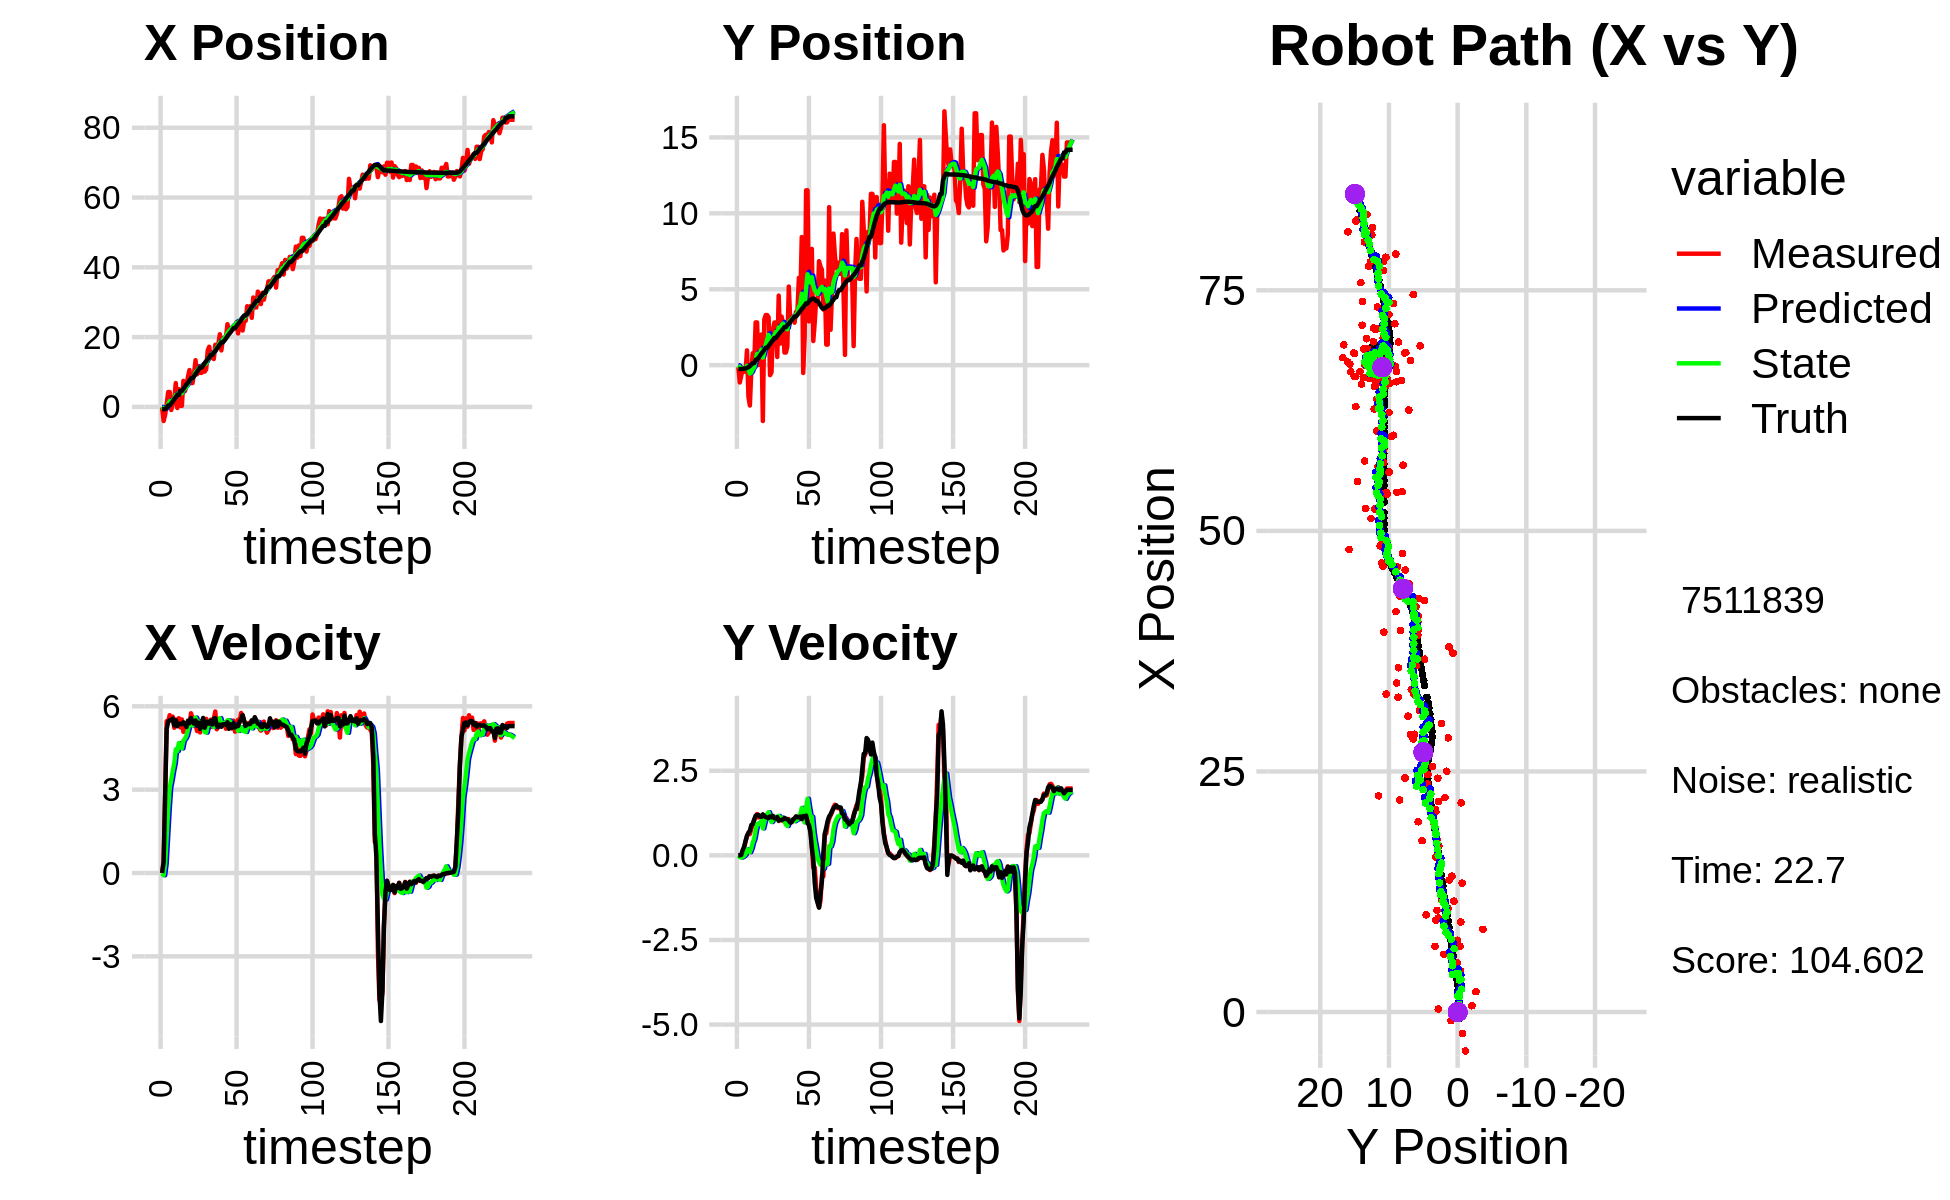

The table this chart was drawn from, first rows:
0.000000000000000000e+00, 0.000000000000000000e+00, 0.000000000000000000e+00, 0.000000000000000000e+00, 0.000000000000000000e+00, 0.000000000000000000e+00, 0.000000000000000000e+00, 0.000000000000000000e+00, 0.000000000000000000e+00, 0.000000000000000000e+00, 0.000000000000000000e+00, 0.000000000000000000e+00, -6.718086003097217818e-01, -2.513759128504518547e-01, 0.000000000000000000e+00, 0.000000000000000000e+00, 0.000000000000000000e+00, -1.172951233456842601e-04
-1.439514158386324405e-01, -1.363618444829492460e-01, 0.000000000000000000e+00, -0.000000000000000000e+00, 0.000000000000000000e+00, 0.000000000000000000e+00, 0.000000000000000000e+00, 0.000000000000000000e+00, -1.565812120700148594e-02, -1.307888690454486399e-02, -2.584973969625094584e-03, -3.756206294113530620e-03, -6.718086003097217818e-01, -2.513759128504518547e-01, 0.000000000000000000e+00, 0.000000000000000000e+00, 0.000000000000000000e+00, 3.217577177565544844e-04
-4.044935107050624090e+00, -1.139293849793027391e+00, 3.970000143102005441e-01, -1.935382586807870325e-05, -1.591661860396399383e-02, -1.345450753395621701e-02, -2.584973969625094584e-03, -3.756206294113530620e-03, -4.708206045130431949e-01, -1.360404485207181158e-01, -8.285276421002016334e-02, -4.842743420095595164e-02, -6.718086003097217818e-01, -2.513759128504518547e-01, 4.000000000000000222e-01, 0.000000000000000000e+00, 4.000000059604644775e-01, 4.875018930761143565e-05
-2.241438150403523899e+00, -6.994588167806271573e-01, 2.842999931771836852e+00, -1.385967849851989122e-04, -4.791058809340452140e-01, -1.408831919408137234e-01, -8.285276421002016334e-02, -4.842743420095595164e-02, -5.696480090673029517e-01, -2.045563658280052655e-01, 3.342538502523336730e-01, -6.669496325780928381e-02, -5.753539800681364280e-01, -2.513535715049465269e-01, 2.799999999999999822e+00, 1.200000000000000025e-02, 2.799999952316284180e+00, 4.875018930761143565e-05
8.182088142093977279e-01, -2.547751152479396652e-01, 5.465580378021912544e+00, 6.773482951575261757e-02, -5.362226240420695511e-01, -2.112258621537861925e-01, 3.342538502523336730e-01, -6.669496325780928381e-02, -1.148216317665105013e-01, -2.095189303042347961e-01, 1.312049199423549917e+00, -4.780647424786341193e-02, -1.956428285932538813e-01, -2.467354258142975543e-01, 5.187000000000000277e+00, 1.610000000000000042e-01, 5.189000129699707031e+00, -1.239234581589698792e-02
4.263334631959990517e+00, -4.294454054168360679e-01, 5.452287268365120454e+00, 2.267380172677590233e-01, 1.638328817584450148e-02, -2.142995777290211401e-01, 1.312049199423549917e+00, -4.780647424786341193e-02, 7.780353430865205588e-01, -2.272208121217043075e-01, 2.282276550703218554e+00, -1.664973967762594514e-02, 4.112564328521638446e-01, -2.229761379346593964e-01, 5.442000000000000171e+00, 2.530000000000000027e-01, 5.447999954223632812e+00, -4.156190529465675354e-02
4.263334631959990517e+00, -4.294454054168360679e-01, 5.682293337028208491e+00, 4.090864654537618161e-01, 1.006262998156842503e+00, -2.288857860894669138e-01, 2.282276550703218554e+00, -1.664973967762594514e-02, 1.609668652493907892e+00, -2.324193122802462874e-01, 3.069650862554507587e+00, 3.763006833956214492e-02, 4.112564328521638446e-01, -2.229761379346593964e-01, 5.500000000000000000e+00, 4.249999999999999889e-01, 5.515999794006347656e+00, -7.186920195817947388e-02
-8.929052352167194950e-01, 9.750615203558650190e-01, 5.511475247275299694e+00, 5.614625330360166755e-01, 1.916633738749358606e+00, -2.286563054462900646e-01, 3.069650862554507587e+00, 3.763006833956214492e-02, 1.673610119472318969e+00, -4.299915019138284000e-02, 3.346733298005500234e+00, 1.791794464699764389e-01, 1.042020440278930371e+00, -1.790633362896241199e-01, 5.493000000000000327e+00, 5.819999999999999618e-01, 5.524000167846679688e+00, -1.015213280916213989e-01
6.552624701537523855e-01, -2.076394015672879512e+00, 5.629181210338837005e+00, 6.791316266685949454e-01, 2.008283449272869170e+00, -2.508120554438519542e-02, 3.346733298005500234e+00, 1.791794464699764389e-01, 1.948468264276179474e+00, -2.697658003688854222e-01, 3.676636808595923789e+00, 1.478435785078271447e-01, 1.568410516279888922e+00, -1.279842190678379954e-01, 5.557999999999999829e+00, 6.520000000000000240e-01, 5.596000194549560547e+00, -1.200645565986633301e-01
2.117178768071872330e+00, -2.655696587352289306e+00, 5.228089364232301861e+00, 6.307419679044485861e-01, 2.316131945135771808e+00, -2.549814425181027300e-01, 3.676636808595923789e+00, 1.478435785078271447e-01, 2.370746522005136914e+00, -5.477668375621396191e-01, 3.941252789290639935e+00, 9.572742473647494199e-02, 2.202581048406147879e+00, -5.279417425781445655e-02, 5.312000000000000277e+00, 7.299999999999999822e-01, 5.361999988555908203e+00, -1.200645565986633301e-01
6.826386571487417676e+00, -3.376977902460239767e-01, 5.527230314472001638e+00, 7.871569699478256910e-01, 2.764871800934201040e+00, -5.381940950884921415e-01, 3.941252789290639935e+00, 9.572742473647494199e-02, 3.386740936906846411e+00, -4.757357837725935124e-01, 4.451422901916898489e+00, 2.099414374812618167e-01, 2.820115685872290001e+00, 3.362144361906387741e-02, 5.498000000000000220e+00, 8.980000000000000204e-01, 5.571000099182128906e+00, -1.414631009101867676e-01
-3.129421470230983604e-01, 7.885076543515041614e-01, 5.418762137041310822e+00, 9.061194408535008238e-01, 3.831883227098536349e+00, -4.547416400244673196e-01, 4.451422901916898489e+00, 2.099414374812618167e-01, 3.331742281864698008e+00, -2.536316805245483752e-01, 4.390433233996729356e+00, 3.789216466205253542e-01, 3.439561486649302502e+00, 1.357953085933259196e-01, 5.283999999999999808e+00, 9.230000000000000426e-01, 5.363999843597412109e+00, -1.656859368085861206e-01
5.088138103819322744e+00, 6.621061096571266569e-02, 5.571161983196429190e+00, 1.048673850049346212e+00, 3.770785605264371121e+00, -2.157395158624958453e-01, 4.390433233996729356e+00, 3.789216466205253542e-01, 4.007350560271912165e+00, -1.436748484989593400e-01, 4.674288508323372504e+00, 4.940681229673558050e-01, 3.439561486649302502e+00, 1.357953085933259196e-01, 5.378000000000000114e+00, 1.062000000000000055e+00, 5.481999874114990234e+00, -1.860554963350296021e-01
3.093458413843696020e-01, 2.817217721723459967e+00, 5.237981693460997512e+00, 1.108541726465064325e+00, 4.474779411104249149e+00, -9.426803620222376501e-02, 4.674288508323372504e+00, 4.940681229673558050e-01, 3.950500666154103779e+00, 3.243999532543733189e-01, 4.540506034902874077e+00, 7.371837683860262835e-01, 4.567685723129455866e+00, 3.590327632758968934e-01, 5.363000000000000433e+00, 1.171999999999999931e+00, 5.489999771118164062e+00, -2.085578888654708862e-01
3.093458413843696020e-01, 2.817217721723459967e+00, 5.527505826718408066e+00, 1.222128384165900972e+00, 4.404551269644390921e+00, 3.981183300929759250e-01, 4.540506034902874077e+00, 7.371837683860262835e-01, 3.911568770049828281e+00, 7.447055432132996255e-01, 4.485939277118349722e+00, 9.353133809402900400e-01, 4.567685723129455866e+00, 3.590327632758968934e-01, 5.362000000000000099e+00, 1.187000000000000055e+00, 5.492000102996826172e+00, -2.175987362861633301e-01
7.462356209890208980e+00, 2.005700665816035830e-02, 5.080205644047022240e+00, 1.119069293052436187e+00, 4.360162697761663431e+00, 8.382368813073286518e-01, 4.485939277118349722e+00, 9.353133809402900400e-01, 4.803502666834260637e+00, 7.389402645704297168e-01, 4.765769525997087364e+00, 9.205177772801934610e-01, 5.183580041396797178e+00, 4.949806465013976142e-01, 5.424999999999999822e+00, 1.195000000000000062e+00, 5.554999828338623047e+00, -2.168176621198654175e-01
4.524242997456784821e+00, 2.818911511454919583e-01, 5.379353756995755909e+00, 1.155229657675205468e+00, 5.280079619433969640e+00, 8.309920422984490296e-01, 4.765769525997087364e+00, 9.205177772801934610e-01, 5.211534080385374246e+00, 7.700882583583501528e-01, 4.832387351253322194e+00, 9.273152010418144187e-01, 5.805534005260881258e+00, 6.320279969650834939e-01, 5.360999999999999766e+00, 1.149999999999999911e+00, 5.482999801635742188e+00, -2.115395814180374146e-01
5.999710768314003850e+00, 2.018704488346744430e+00, 5.317758370202613882e+00, 1.142001894487689517e+00, 5.694772815510706465e+00, 8.628197784625315503e-01, 4.832387351253322194e+00, 9.273152010418144187e-01, 5.760577891434931708e+00, 1.027570275011046030e+00, 4.935781238096266677e+00, 1.019411725458853724e+00, 6.417117714896685143e+00, 7.634779947341975292e-01, 5.258000000000000007e+00, 1.141000000000000014e+00, 5.380000114440917969e+00, -2.115395814180374146e-01
8.595137238390563539e+00, -3.677717254364341493e+00, 5.403748528061518286e+00, 1.198217491244829791e+00, 6.254156015244558553e+00, 1.129511447556931447e+00, 4.935781238096266677e+00, 1.019411725458853724e+00, 6.589748740762846779e+00, 4.995564464564831164e-01, 5.150401870507194779e+00, 7.973005068342216006e-01, 6.928762078760851040e+00, 8.759488596844108299e-01, 5.482999999999999652e+00, 1.211999999999999966e+00, 5.614999771118164062e+00, -2.182076573371887207e-01
1.056340229500304773e+01, 3.010287358003332248e+00, 5.300046858116872706e+00, 1.143497510783073379e+00, 7.104788927813566524e+00, 5.792864971399053209e-01, 5.150401870507194779e+00, 7.973005068342216006e-01, 7.572407565906969396e+00, 9.203610235615592439e-01, 5.371191888719851981e+00, 9.751728096634848519e-01, 7.553678155380672443e+00, 1.012379838759017714e+00, 5.392000000000000348e+00, 1.163999999999999924e+00, 5.515999794006347656e+00, -2.124951481819152832e-01
6.820721745448762974e+00, 3.302421047485141425e+00, 5.750293452535807148e+00, 1.169422749854871491e+00, 8.109526754778954682e+00, 1.017878304527907840e+00, 5.371191888719851981e+00, 9.751728096634848519e-01, 7.957907662493933110e+00, 1.331649709170524609e+00, 5.366214028108680978e+00, 1.122644617893797658e+00, 8.188176751662014752e+00, 1.143009617345397633e+00, 5.578999999999999737e+00, 1.133999999999999897e+00, 5.692999839782714844e+00, -2.006314247846603394e-01
6.820721745448762974e+00, 3.302421047485141425e+00, 5.577020153965702498e+00, 1.143281845402256414e+00, 8.494529065304801563e+00, 1.443914170959904375e+00, 5.366214028108680978e+00, 1.122644617893797658e+00, 8.282962711678973022e+00, 1.692091532829984146e+00, 5.309706414912279016e+00, 1.221985612038914981e+00, 8.188176751662014752e+00, 1.143009617345397633e+00, 5.448000000000000398e+00, 1.116999999999999993e+00, 5.560999870300292969e+00, -2.021973431110382080e-01
9.540942132984504553e+00, 3.155201032165199315e+00, 5.465342753090179251e+00, 1.120388124124970686e+00, 8.813933353170201102e+00, 1.814290094033875533e+00, 5.309706414912279016e+00, 1.221985612038914981e+00, 8.918692068279547414e+00, 1.987346646575073761e+00, 5.378188882552444205e+00, 1.276169260981081521e+00, 8.816878914859801242e+00, 1.271482302467024539e+00, 5.376000000000000334e+00, 1.106000000000000094e+00, 5.488999843597412109e+00, -2.021973431110382080e-01
1.339077675396072209e+01, -6.573503469718757763e-01, 5.362344361805321924e+00, 1.129452590620823926e+00, 9.456510956534792456e+00, 2.114963572673182135e+00, 5.378188882552444205e+00, 1.276169260981081521e+00, 9.978761369164462991e+00, 1.738783876345096235e+00, 5.596264735288913883e+00, 1.110578289879157854e+00, 9.436620355153408468e+00, 1.399624778231799205e+00, 5.490999999999999659e+00, 1.151000000000000023e+00, 5.610000133514404297e+00, -2.075922936201095581e-01
9.355106890396154284e+00, -4.724390958834112086e-01, 5.107926340535254184e+00, 1.075865376925476902e+00, 1.053838784269335349e+01, 1.849841705333012065e+00, 5.596264735288913883e+00, 1.110578289879157854e+00, 1.035564995695807511e+01, 1.539272495644629979e+00, 5.443027776546149887e+00, 9.851093588307118232e-01, 1.006036531913440335e+01, 1.530794813643538088e+00, 5.301000000000000156e+00, 1.129000000000000004e+00, 5.420000076293945312e+00, -2.075922936201095581e-01
1.167652893086151877e+01, 2.315405740073167351e+00, 5.283958349192445780e+00, 1.137458321006861395e+00, 1.089995273461268965e+01, 1.637783431527701117e+00, 5.443027776546149887e+00, 9.851093588307118232e-01, 1.099492251931175524e+01, 1.735734730253856828e+00, 5.458354892582121920e+00, 1.043074161174335268e+00, 1.067558634292101338e+01, 1.662689640347811970e+00, 5.413000000000000256e+00, 1.167999999999999927e+00, 5.537000179290771484e+00, -2.120307087898254395e-01
9.759710192935740380e+00, 2.810462071521909966e+00, 5.059917292188695015e+00, 1.075715824898054063e+00, 1.154075800856996814e+01, 1.840042146371290377e+00, 5.458354892582121920e+00, 1.043074161174335268e+00, 1.128322366640770724e+01, 1.970755615388302573e+00, 5.287535706355081189e+00, 1.098227259976322312e+00, 1.127947199388730404e+01, 1.791358424640048019e+00, 5.187999999999999723e+00, 1.098000000000000087e+00, 5.302999973297119141e+00, -2.094767987728118896e-01
9.759710192935740380e+00, 2.810462071521909966e+00, 5.425327075829976309e+00, 1.116399346380633206e+00, 1.181197723704321589e+01, 2.080578341385934671e+00, 5.287535706355081189e+00, 1.098227259976322312e+00, 1.154629194383092639e+01, 2.178563370373557184e+00, 5.196802202478990829e+00, 1.138751876542450692e+00, 1.127947199388730404e+01, 1.791358424640048019e+00, 5.315000000000000391e+00, 1.088999999999999968e+00, 5.425000190734863281e+00, -2.029426991939544678e-01
1.152206432814479520e+01, 5.409700415959793895e-01, 5.541372895980776647e+00, 1.117852426558477941e+00, 1.206597216407882556e+01, 2.292438558027802387e+00, 5.196802202478990829e+00, 1.138751876542450692e+00, 1.201159112867085987e+01, 2.058478643163098809e+00, 5.227510832231716975e+00, 1.044916313506666139e+00, 1.188698351436515210e+01, 1.916764213041903364e+00, 5.581000000000000405e+00, 1.131000000000000005e+00, 5.695000171661376953e+00, -1.990569531917572021e-01
1.010585629941379260e+01, 4.582394077053995929e+00, 5.151972605681893747e+00, 1.014977097833374975e+00, 1.253434221189403175e+01, 2.162970274513765556e+00, 5.227510832231716975e+00, 1.044916313506666139e+00, 1.220753411872354199e+01, 2.483124301659959343e+00, 5.077735558509143488e+00, 1.165707701009696784e+00, 1.252203905576194032e+01, 2.044498159867123022e+00, 5.227999999999999758e+00, 1.030000000000000027e+00, 5.328000068664550781e+00, -1.945164799690246582e-01
1.079230058235125966e+01, 1.420914544490445408e+00, 5.548776375701019781e+00, 1.075260048492861165e+00, 1.271530767457445599e+01, 2.599695071760928844e+00, 5.077735558509143488e+00, 1.165707701009696784e+00, 1.248415233077122011e+01, 2.438297843007197763e+00, 5.053493759151337805e+00, 1.091085522180878620e+00, 1.312765467218514637e+01, 2.163380576889296858e+00, 5.378000000000000114e+00, 1.044000000000000039e+00, 5.479000091552734375e+00, -1.914108544588088989e-01
1.612488687061026482e+01, 3.202530993395765968e+00, 5.391733010166523066e+00, 1.044643613103430457e+00, 1.298950170668635451e+01, 2.547406395225285447e+00, 5.053493759151337805e+00, 1.091085522180878620e+00, 1.342396741499476676e+01, 2.632121076601301901e+00, 5.289652691428127440e+00, 1.118037106837734829e+00, 1.364517176147247746e+01, 2.263548328791903597e+00, 5.448000000000000398e+00, 1.050000000000000044e+00, 5.547999858856201172e+00, -1.913779526948928833e-01
1.724177014820821086e+01, 2.748258783637931302e+00, 5.233672129643259119e+00, 1.014019454041994894e+00, 1.395293268413757914e+01, 2.743924787285075162e+00, 5.289652691428127440e+00, 1.118037106837734829e+00, 1.438728281425197864e+01, 2.739140207889041001e+00, 5.464355648430995416e+00, 1.102643447260151621e+00, 1.426675951501167283e+01, 2.384665443265583828e+00, 5.373999999999999666e+00, 1.058999999999999941e+00, 5.477000236511230469e+00, -1.913779526948928833e-01
1.412300521136623921e+01, 8.327075976058614382e-01, 5.518339960488526152e+00, 1.100477827633340899e+00, 1.493371837909507782e+01, 2.849404552615056208e+00, 5.464355648430995416e+00, 1.102643447260151621e+00, 1.482874059629898866e+01, 2.581144195300244970e+00, 5.428433348772317757e+00, 9.978862956776647364e-01, 1.489232218300505650e+01, 2.509748174388004571e+00, 5.479000000000000092e+00, 1.104000000000000092e+00, 5.589000225067138672e+00, -1.968396306037902832e-01
1.412300521136623921e+01, 8.327075976058614382e-01, 5.256923873398668512e+00, 1.061376224121027612e+00, 1.537158393117621991e+01, 2.680932824868011544e+00, 5.428433348772317757e+00, 9.978862956776647364e-01, 1.519665411788216502e+01, 2.438456941852636284e+00, 5.327845898546216041e+00, 9.117113117206835371e-01, 1.489232218300505650e+01, 2.509748174388004571e+00, 5.344000000000000306e+00, 1.080000000000000071e+00, 5.452000141143798828e+00, -1.992224156856536865e-01
1.372231853035216353e+01, 1.227508142027907034e+00, 5.536080500630713885e+00, 1.067172347645856556e+00, 1.572943870773678654e+01, 2.529628073024704715e+00, 5.327845898546216041e+00, 9.117113117206835371e-01, 1.547342211422722968e+01, 2.364504704074378960e+00, 5.252168371416027881e+00, 8.676249897320832405e-01, 1.550876009483425833e+01, 2.633630945567310810e+00, 5.557000000000000384e+00, 1.072000000000000064e+00, 5.658999919891357422e+00, -1.904309540987014771e-01
1.780316364783197969e+01, 5.177896453470181015e+00, 5.813966954319024438e+00, 1.072163408264093176e+00, 1.599863895136883229e+01, 2.451267203047587273e+00, 5.252168371416027881e+00, 8.676249897320832405e-01, 1.626779702367247538e+01, 2.824353088076586360e+00, 5.453342626478712596e+00, 1.039531005292798849e+00, 1.604131853577497679e+01, 2.736350966827931330e+00, 5.573000000000000398e+00, 1.024000000000000021e+00, 5.665999889373779297e+00, -1.823628544807434082e-01
1.781015121970227710e+01, 3.058938099724197723e+00, 5.173631392957191544e+00, 9.437252588282847299e-01, 1.681313128632034548e+01, 2.928306188605866112e+00, 5.453342626478712596e+00, 1.039531005292798849e+00, 1.693113103980753209e+01, 2.940737950375361454e+00, 5.459602789748537077e+00, 1.031910520185092217e+00, 1.667659533047477893e+01, 2.853590204739210989e+00, 5.301000000000000156e+00, 9.699999999999999734e-01, 5.388999938964843750e+00, -1.804269105195999146e-01
1.795482969333899703e+01, 3.012086200584612516e+00, 5.266705483951849232e+00, 1.011722019701945419e+00, 1.747709131878238509e+01, 3.043929002393870764e+00, 5.459602789748537077e+00, 1.031910520185092217e+00, 1.753056891107307536e+01, 3.038654573907243694e+00, 5.452138607482512001e+00, 1.027230310517885936e+00, 1.728326189555454917e+01, 2.964608623426532308e+00, 5.254999999999999893e+00, 9.829999999999999849e-01, 5.346000194549560547e+00, -1.897857785224914551e-01
2.081866824628734136e+01, 3.185797206561946648e+00, 5.290274720869970082e+00, 1.016249615947889762e+00, 1.807578277182132709e+01, 3.141377604959032510e+00, 5.452138607482512001e+00, 1.027230310517885936e+00, 1.843203564149539275e+01, 3.146717905898158030e+00, 5.577368312925420568e+00, 1.027881786334493341e+00, 1.789127123340218262e+01, 3.082380964791728406e+00, 5.341000000000000192e+00, 1.066999999999999948e+00, 5.447000026702880859e+00, -1.897857785224914551e-01
1.618999445446475249e+01, 2.797460957385996760e+00, 5.290224603474745990e+00, 1.058087160392539916e+00, 1.898977247278793357e+01, 3.249506084531607275e+00, 5.577368312925420568e+00, 1.027881786334493341e+00, 1.860258635991947784e+01, 3.190956929694623856e+00, 5.369134326532269519e+00, 1.009008518630096107e+00, 1.849883425239172752e+01, 3.204504205876081979e+00, 5.264000000000000234e+00, 1.092999999999999972e+00, 5.375999927520751953e+00, -1.974032372236251831e-01
1.968245404989164626e+01, 3.511663972630908237e+00, 5.388199448751856302e+00, 1.137697395773405562e+00, 1.913949979257270329e+01, 3.291857781557633533e+00, 5.369134326532269519e+00, 1.009008518630096107e+00, 1.921267993785153649e+01, 3.327716510956308049e+00, 5.403007533786222005e+00, 1.039713328431562056e+00, 1.849883425239172752e+01, 3.204504205876081979e+00, 5.352999999999999758e+00, 1.149999999999999911e+00, 5.474999904632568359e+00, -2.080896496772766113e-01
1.968245404989164626e+01, 3.511663972630908237e+00, 5.405157453114846966e+00, 1.154123632397065835e+00, 1.975298069123016020e+01, 3.431687843799464233e+00, 5.403007533786222005e+00, 1.039713328431562056e+00, 1.974371579556860468e+01, 3.448218276546471728e+00, 5.399429924631083288e+00, 1.061033317814413346e+00, 1.900940477832083886e+01, 3.312988474146586260e+00, 5.357000000000000206e+00, 1.133000000000000007e+00, 5.474999904632568359e+00, -2.103636711835861206e-01
1.977297262868997052e+01, 5.750099135769701775e+00, 5.192746860147824606e+00, 1.090421256121032689e+00, 2.028365878803171185e+01, 3.554321608327913218e+00, 5.399429924631083288e+00, 1.061033317814413346e+00, 2.020500400268441155e+01, 3.847796274320525178e+00, 5.334019786600146418e+00, 1.179151302734711582e+00, 1.962441217882669875e+01, 3.443866922972356637e+00, 5.334999999999999964e+00, 1.125999999999999890e+00, 5.453000068664550781e+00, -2.069819420576095581e-01
2.370058047813839508e+01, 4.377251578810858135e+00, 5.318781030903156015e+00, 1.117941287956740748e+00, 2.073840598134442459e+01, 3.965711404593996292e+00, 5.334019786600146418e+00, 1.179151302734711582e+00, 2.113144546556221215e+01, 4.017276933292763808e+00, 5.497623844223456402e+00, 1.191271775859101600e+00, 2.023895418660126211e+01, 3.573157979408696505e+00, 5.426999999999999602e+00, 1.147999999999999909e+00, 5.546999931335449219e+00, -2.071717679500579834e-01
2.202190899881632191e+01, 8.437507106573782778e+00, 5.368469866147346004e+00, 1.119727447018386668e+00, 2.168120784998455619e+01, 4.136404110878673990e+00, 5.497623844223456402e+00, 1.191271775859101600e+00, 2.171978341165076642e+01, 4.704610123042245462e+00, 5.493795864441332277e+00, 1.403256426803396018e+00, 2.085322821181771857e+01, 3.701397373780729527e+00, 5.190000000000000391e+00, 1.070999999999999952e+00, 5.300000190734863281e+00, -2.056267857551574707e-01
2.174109882110444047e+01, -5.127423267441960641e-01, 5.389973096334982117e+00, 1.167653008440957985e+00, 2.226916299809489885e+01, 4.844935765722585330e+00, 5.493795864441332277e+00, 1.403256426803396018e+00, 2.219355122978538475e+01, 4.120413226072360047e+00, 5.445693199912070348e+00, 1.090440671200722633e+00, 2.135578882724147221e+01, 3.806262209500745453e+00, 5.349999999999999645e+00, 1.159999999999999920e+00, 5.473999977111816406e+00, -2.133377194404602051e-01
2.228825008915780970e+01, 1.854086830548281828e+00, 5.201348623223490009e+00, 1.126790479155981295e+00, 2.273812054977659258e+01, 4.229457293192432132e+00, 5.445693199912070348e+00, 1.090440671200722633e+00, 2.266559130756041540e+01, 3.915491155905747700e+00, 5.377003345152784775e+00, 9.728931256961392826e-01, 2.196269381100651685e+01, 3.938198759460341147e+00, 5.222999999999999865e+00, 1.151000000000000023e+00, 5.348000049591064453e+00, -2.133377194404602051e-01
2.246794223834828230e+01, 1.151660509313760983e+01, 5.485310256273172591e+00, 1.236730375881343491e+00, 2.320329164207569406e+01, 4.012780468475361850e+00, 5.377003345152784775e+00, 9.728931256961392826e-01, 2.311116105062394155e+01, 5.024119042218429421e+00, 5.354968093033510179e+00, 1.401083503499106708e+00, 2.257507002367738025e+01, 4.074402048326526860e+00, 5.394000000000000128e+00, 1.175999999999999934e+00, 5.520999908447265625e+00, -2.217543721199035645e-01
2.246794223834828230e+01, 1.151660509313760983e+01, 5.087282280666918233e+00, 1.022390015031432675e+00, 2.364665785992729141e+01, 5.164227392568339958e+00, 5.354968093033510179e+00, 1.401083503499106708e+00, 2.347601099915809542e+01, 5.989349952869455151e+00, 5.241208028067997127e+00, 1.673172723472492462e+00, 2.257507002367738025e+01, 4.074402048326526860e+00, 5.238000000000000433e+00, 9.669999999999999707e-01, 5.327000141143798828e+00, -1.983278691768646240e-01
2.429498159914127342e+01, 2.884314133070297270e+00, 5.286115059201286215e+00, 8.929217408621734631e-01, 2.400013180196489415e+01, 6.156667225216704509e+00, 5.241208028067997127e+00, 1.673172723472492462e+00, 2.404167046992854395e+01, 5.681348551600750696e+00, 5.265744628478203460e+00, 1.386564765582708691e+00, 2.317809164537238331e+01, 4.194196416685591622e+00, 5.291000000000000369e+00, 8.930000000000000160e-01, 5.366000175476074219e+00, -1.673386842012405396e-01
2.105818760425137270e+01, 3.220370008468071532e+00, 5.515353702243748657e+00, 7.638689383438215241e-01, 2.456824493277636279e+01, 5.820005028159021876e+00, 5.265744628478203460e+00, 1.386564765582708691e+00, 2.411456039266089135e+01, 5.442253911998271576e+00, 5.113038187299824955e+00, 1.158449286770684594e+00, 2.378475153506951045e+01, 4.295108987509137499e+00, 5.288999999999999702e+00, 6.810000000000000497e-01, 5.333000183105468750e+00, -1.376231312751770020e-01
2.431994003104824031e+01, 7.657872631067334623e+00, 5.421523168978663598e+00, 3.207024411777117390e-01, 2.462586421139087278e+01, 5.558098840675340213e+00, 5.113038187299824955e+00, 1.158449286770684594e+00, 2.460124588774656118e+01, 5.794118174174895941e+00, 5.150694391883442691e+00, 1.141396888842485025e+00, 2.429275476937758427e+01, 4.359912588025649072e+00, 5.448999999999999844e+00, 2.250000000000000056e-01, 5.453999996185302734e+00, -5.908471718430519104e-02
2.501682568374233284e+01, 1.590160563014681339e+00, 5.760572930741891362e+00, -3.630173770201696182e-01, 2.511631532693490598e+01, 5.908257863059144022e+00, 5.150694391883442691e+00, 1.141396888842485025e+00, 2.513482967909663657e+01, 5.256570700563961474e+00, 5.253512943653248612e+00, 6.919044470516618750e-01, 2.492109930533576545e+01, 4.390536023651806730e+00, 5.532000000000000028e+00, -1.049999999999999961e-01, 5.532999992370605469e+00, 6.293436139822006226e-02
2.189171230823225400e+01, 2.795681430719246130e+00, 5.657777153404541792e+00, -3.565394356927349961e-01, 2.566018097346196214e+01, 5.325761145269127361e+00, 5.253512943653248612e+00, 6.919044470516618750e-01, 2.518018886127012479e+01, 4.935316264776162143e+00, 5.113787452857600613e+00, 4.034653807364816935e-01, 2.556714499001553165e+01, 4.343184186924815116e+00, 5.684000000000000163e+00, -8.050000000000000488e-01, 5.741000175476074219e+00, 6.293436139822006226e-02
2.467187130491626235e+01, 4.332541114136781779e+00, 5.467176368566707190e+00, -9.435491449067057168e-01, 2.569156760655588556e+01, 4.975662802849810440e+00, 5.113787452857600613e+00, 4.034653807364816935e-01, 2.557438758821049518e+01, 4.820728332608263500e+00, 5.119350145301559962e+00, 1.679100129938077557e-01, 2.620768415959701869e+01, 4.228523924464138162e+00, 5.477000000000000313e+00, -1.256000000000000005e+00, 5.618999958038330078e+00, 1.709008514881134033e-01
2.467187130491626235e+01, 4.332541114136781779e+00, 5.320271132676460013e+00, -1.354552531903812529e+00, 2.608632260274065118e+01, 4.837519333907644103e+00, 5.119350145301559962e+00, 1.679100129938077557e-01, 2.590872299160607639e+01, 4.691910803341795777e+00, 5.075648320798726409e+00, -8.683502888881627912e-02, 2.620768415959701869e+01, 4.228523924464138162e+00, 5.301999999999999602e+00, -1.405000000000000027e+00, 5.485000133514404297e+00, 2.493053972721099854e-01
2.885636293892078186e+01, 6.847620918315556082e+00, 5.242311729394434572e+00, -1.529930834017152907e+00, 2.641628782368594841e+01, 4.683227300452914577e+00, 5.075648320798726409e+00, -8.683502888881627912e-02, 2.674937949158645623e+01, 4.896640383117094153e+00, 5.242271530707499849e+00, -1.914333914835404660e-01, 2.671910822400949215e+01, 4.099096968204669622e+00, 5.363999999999999879e+00, -1.544999999999999929e+00, 5.583000183105468750e+00, 2.839564085006713867e-01
2.838327801237702630e+01, 6.488543942079804339e+00, 5.403003147019747487e+00, -1.341284837914529238e+00, 2.727360664465720674e+01, 4.877497043968739732e+00, 5.242271530707499849e+00, -1.914333914835404660e-01, 2.742950723963559767e+01, 5.032447937140720029e+00, 5.333144221395466289e+00, -2.806558908588254186e-01, 2.733388292814970200e+01, 3.922309114453585543e+00, 5.355999999999999872e+00, -1.129999999999999893e+00, 5.473999977111816406e+00, 2.433290630578994751e-01
2.886907368888142500e+01, 6.287860824278466154e+00, 5.277072005587518433e+00, -6.081553254682127152e-01, 2.796282166177514483e+01, 5.004382348054837060e+00, 5.333144221395466289e+00, -2.806558908588254186e-01, 2.808039304042362261e+01, 5.158160580194392608e+00, 5.374059475029905997e+00, -2.633661951451682359e-01, 2.794436037600026879e+01, 3.778219416029680033e+00, 5.365000000000000213e+00, -7.600000000000000089e-01, 5.418000221252441406e+00, 1.147386655211448669e-01
2.552930414723056884e+01, 3.661726562809860752e+00, 5.405223982436464070e+00, -6.229241796940871989e-01, 2.861779898792661214e+01, 5.131823960679875896e+00, 5.374059475029905997e+00, -2.633661951451682359e-01, 2.820879359890152571e+01, 4.917822609076827334e+00, 5.206193865160585688e+00, -3.934803211557790226e-01, 2.856570494159758056e+01, 3.716049149081386282e+00, 5.496999999999999886e+00, 8.500000000000000611e-02, 5.497000217437744141e+00, 1.147386655211448669e-01
... 173 more rows
